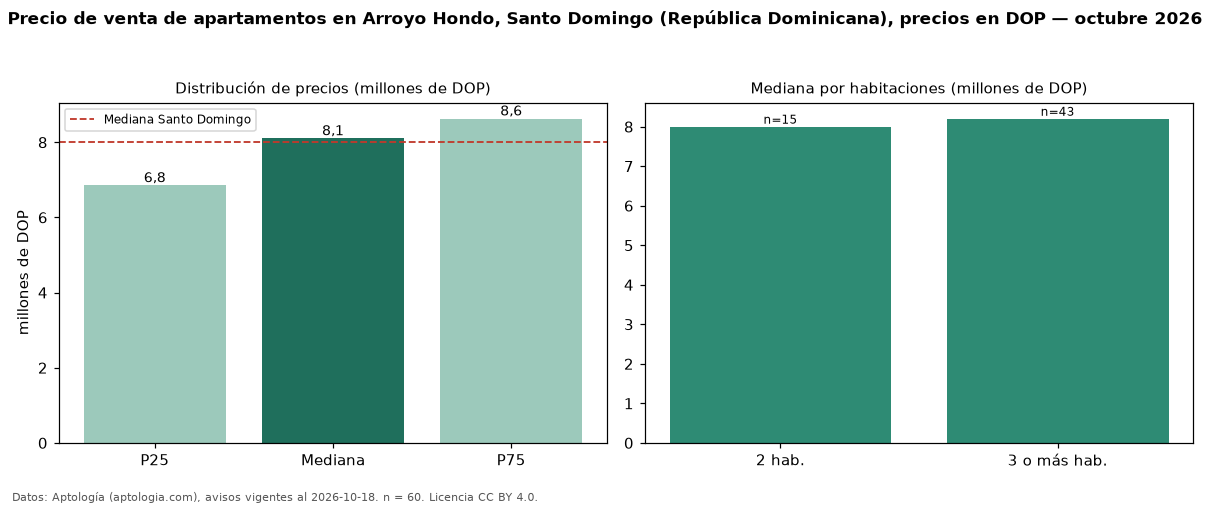

The data file committed next to this chart (first rows):
seccion, metrica, valor, moneda, n
precio, p25, 6850000, DOP, 60
precio, mediana, 8100000, DOP, 60
precio, p75, 8625000, DOP, 60
precio, minimo, 3500000, DOP, 60
precio, maximo, 15000000, DOP, 60
m2, mediana_precio_m2, 62500, DOP, 57
m2, area_mediana_m2, 121.0, m2, 57
banos, mediana_banos, 2.0, , 
habitaciones, 2, 8000000, DOP, 15
habitaciones, 3+, 8200000, DOP, 43
ciudad, mediana_ciudad_referencia, 8000000, DOP, 
ciudad, mediana_m2_ciudad, 65029, DOP, 
fuente, fecha_datos, 2026-10-18, , 
fuente, atribucion, https://www.aptologia.com/do/venta/santo…, , 
fuente, licencia, CC BY 4.0, , 
